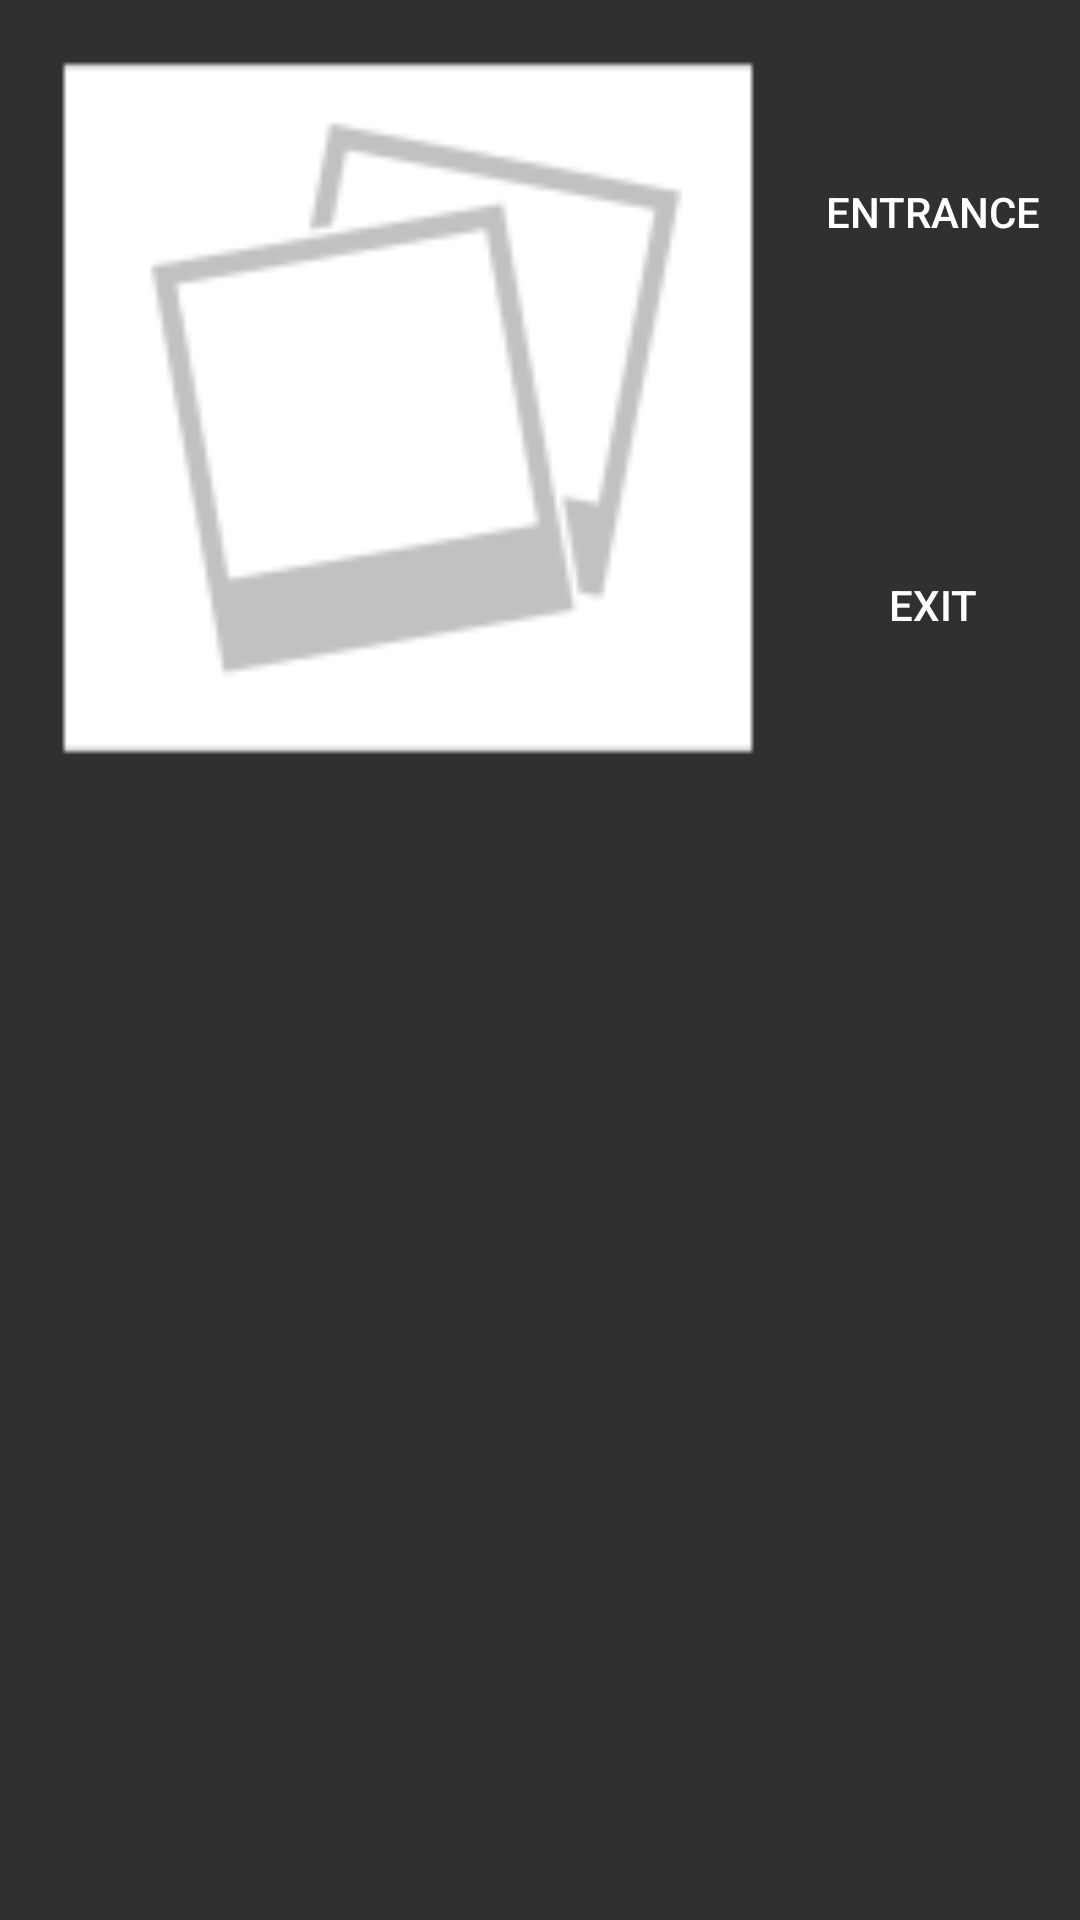

Produce the Android XML layout that renders to this screen, including the resource entries it uses.
<!-- AndroidManifest.xml: application theme AppTheme -->
<!-- res/layout/equipment_popup_log_window.xml -->
<?xml version="1.0" encoding="utf-8"?>
<LinearLayout xmlns:android="http://schemas.android.com/apk/res/android"
    android:id="@+id/popup_window_layout"
    android:layout_width="fill_parent"
    android:layout_height="match_parent"
    android:orientation="vertical"
    android:paddingBottom="@dimen/activity_vertical_margin"
    android:paddingLeft="@dimen/activity_horizontal_margin"
    android:paddingRight="@dimen/activity_horizontal_margin"
    android:paddingTop="@dimen/activity_vertical_margin">

    <LinearLayout
        android:layout_width="fill_parent"
        android:layout_height="wrap_content"
        android:orientation="horizontal">
        <ImageView
            android:id="@+id/imageView_photo_log"
            android:layout_width="fill_parent"
            android:layout_height="wrap_content"
            android:layout_gravity="center_horizontal"
            android:layout_weight=".80"
            android:adjustViewBounds="true"
            android:scaleType="fitCenter"
            android:src="@mipmap/ic_photo_default"
            />
        <LinearLayout
            android:layout_width="wrap_content"
            android:layout_height="fill_parent"
            android:orientation="vertical">
            <Button
                android:id="@+id/ib_entrance"
                android:layout_width="wrap_content"
                android:layout_height="wrap_content"
                android:layout_weight="0.50"
                android:drawableLeft="@drawable/ic_action_entrance"
                android:background="@android:color/transparent"
                android:text="Entrance"
                />
            <Button
                android:id="@+id/ib_exit"
                android:layout_width="wrap_content"
                android:layout_height="wrap_content"
                android:layout_weight="0.50"

                android:drawableLeft="@drawable/ic_action_exit"
                android:background="@android:color/transparent"
                android:text="Exit" />

        </LinearLayout>
    </LinearLayout>

</LinearLayout>
<!-- resources referenced by this layout -->
<resources>
  <dimen name="activity_horizontal_margin">5dp</dimen>
  <dimen name="activity_vertical_margin">5dp</dimen>
  <!-- mipmap ic_photo_default: png bitmap (mipmap-hdpi, 1391 bytes) -->
  <style name="AppTheme" parent="Theme.AppCompat">
          
          
      </style>
</resources>
